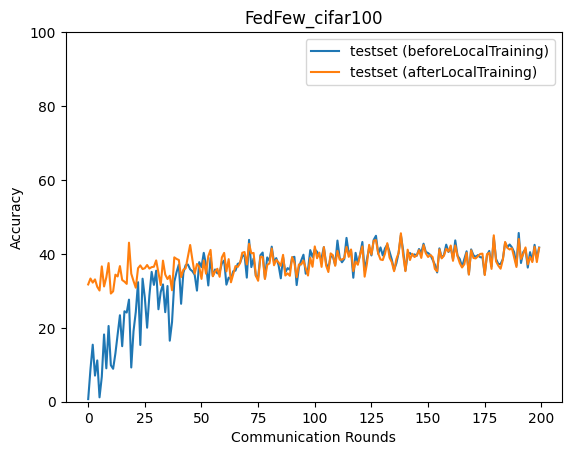

The file beside this chart, header and first rows:
epoch, accuracy_test_before, accuracy_test_after
0, 0.7052, 31.73
1, 8.788, 33.33
2, 15.43, 32.23
3, 7.069, 33.1
4, 11.17, 31.09
5, 1.184, 30.08
6, 6.755, 36.62
7, 18.2, 31.18
8, 9.041, 33.66
9, 20.5, 37.51
10, 9.878, 29.27
11, 8.91, 29.87
12, 13.04, 34.37
13, 18.11, 33.9
14, 23.4, 36.7
15, 15.02, 32.93
16, 24.47, 32.49
17, 24.13, 31.88
18, 27.62, 43.03
19, 9.26, 34.64
20, 19.09, 32.66
21, 24.28, 30.85
22, 32.34, 36.13
23, 15.35, 36.88
24, 33.29, 35.9
25, 28.1, 36.13
26, 20.03, 36.99
27, 28.71, 36.04
28, 35.13, 36.41
29, 31.61, 36.53
30, 35.46, 38.23
31, 25.02, 34.91
32, 29.68, 31.58
33, 31.75, 38.17
34, 24.22, 34.41
35, 31.31, 33.19
36, 16.51, 34.09
37, 21.57, 30.16
38, 32.43, 39.06
39, 35.08, 38.63
40, 37.12, 38.34
41, 26.5, 33.72
42, 34.9, 35.72
43, 36.93, 36.09
44, 37.13, 39.31
45, 35.83, 42.41
46, 35.3, 38.39
47, 34.33, 34.65
48, 30.06, 37.27
49, 37.77, 36.55
50, 36.42, 33.24
51, 40.28, 38.21
52, 36.99, 34.64
53, 31.46, 39.37
54, 38.93, 41.08
55, 34.01, 33.94
56, 35.78, 35.2
57, 34.72, 35.97
58, 35.06, 33.8
59, 37.43, 39.06
... 140 more rows
